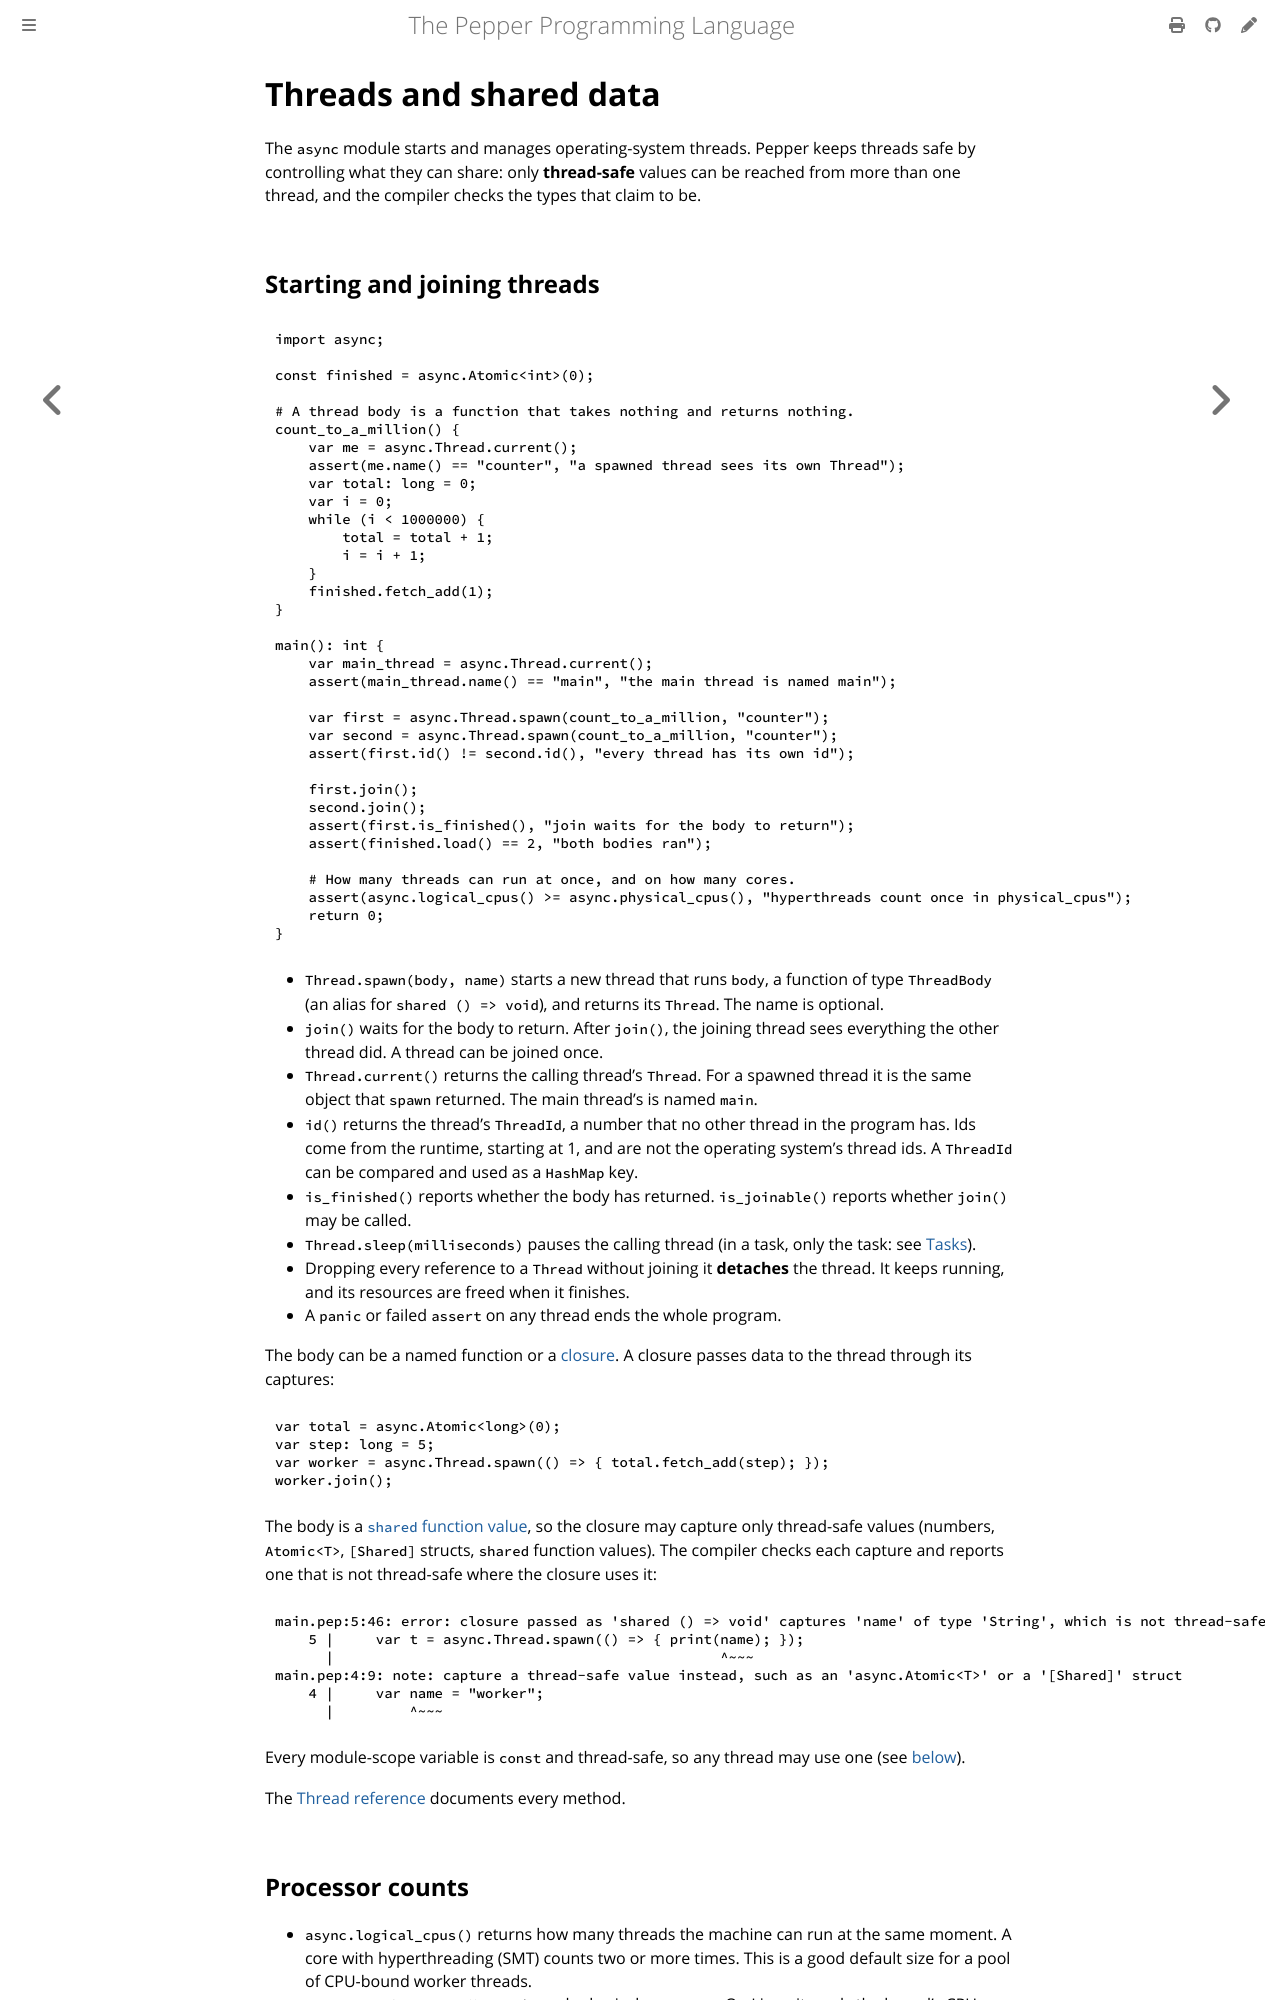

repository: pep-lang/pepper · page: 0.2.1/language/threads.html · generator: mdbook

# Threads and shared data

The `async` module starts and manages operating-system threads. Pepper keeps
threads safe by controlling what they can share: only **thread-safe** values
can be reached from more than one thread, and the compiler checks the types
that claim to be.

On WebAssembly (`--target wasm32-wasip1`) a program has one thread:
`Thread.spawn` panics. Mutexes, channels and atomics still work, as long as
nothing waits for another thread (see [WebAssembly](platform-selection.md#webassembly)).
